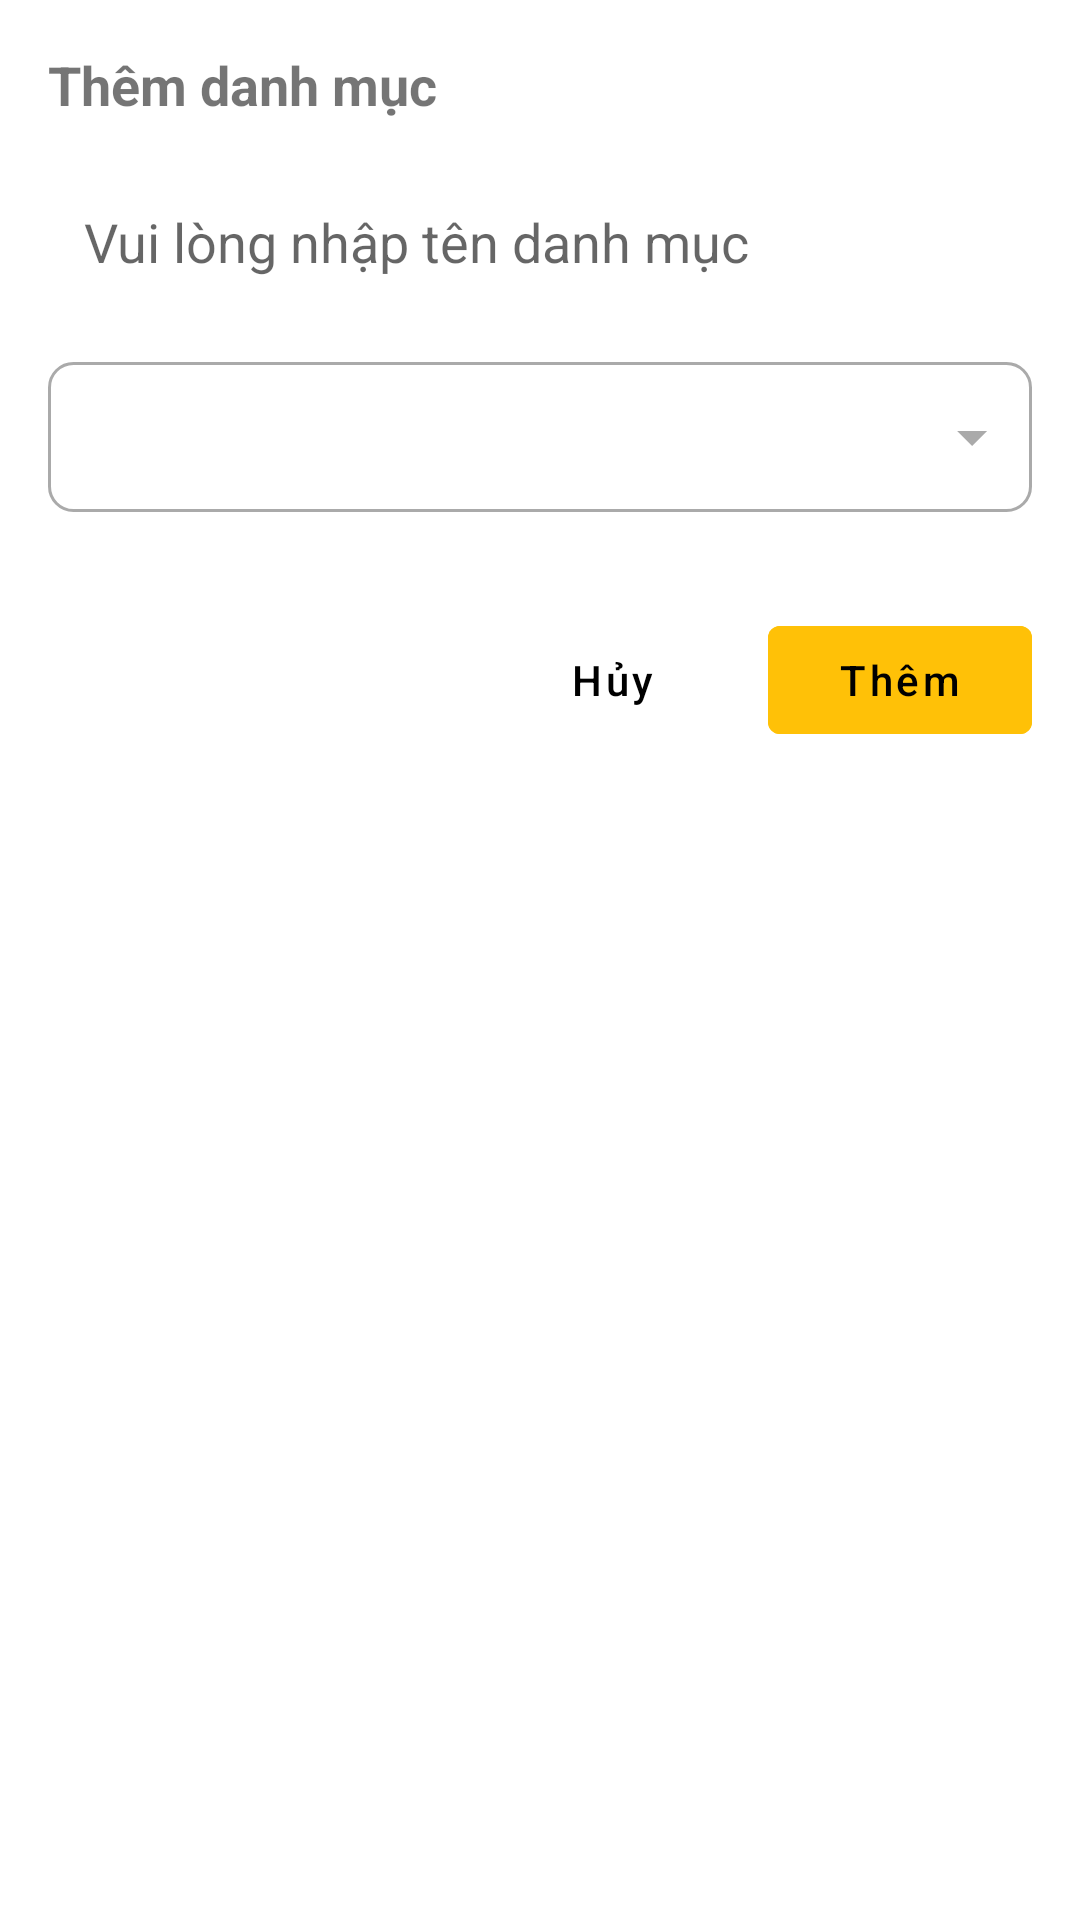

Write the Android layout XML for this screen, with the resource values it uses.
<!-- AndroidManifest.xml: application theme Base.Theme.QLyChiTieu -->
<!-- res/layout/dialog_add_category.xml -->
<?xml version="1.0" encoding="utf-8"?>
<LinearLayout
    xmlns:android="http://schemas.android.com/apk/res/android"
    android:layout_width="match_parent"
    android:layout_height="wrap_content"
    android:orientation="vertical"
    android:padding="16dp">

    <TextView
        android:layout_width="wrap_content"
        android:layout_height="wrap_content"
        android:text="@string/add_category"
        android:textSize="18sp"
        android:textStyle="bold"
        android:layout_marginBottom="16dp" />

    <EditText
        android:id="@+id/etCategoryName"
        android:layout_width="match_parent"
        android:layout_height="wrap_content"
        android:autofillHints="none"
        android:hint="@string/category_name_please"
        android:inputType="text"
        android:padding="12dp"
        android:background="@drawable/edit_text_background"
        android:layout_marginBottom="16dp" />

    <Spinner
        android:id="@+id/spinnerCategoryType"
        android:layout_width="match_parent"
        android:layout_height="50dp"
        android:background="@drawable/spinner_background"
        android:layout_marginBottom="16dp" />

    
    <androidx.recyclerview.widget.RecyclerView
        android:id="@+id/recyclerViewIcons"
        android:layout_width="match_parent"
        android:layout_height="wrap_content"
        android:layout_marginBottom="16dp"
        android:contentDescription="@string/icon_list" />

    <LinearLayout
        style="?android:attr/buttonBarStyle"
        android:layout_width="match_parent"
        android:layout_height="wrap_content"
        android:orientation="horizontal"
        android:gravity="end">

        <Button
            android:id="@+id/btnCancel"
            style="?android:attr/buttonBarButtonStyle"
            android:layout_width="wrap_content"
            android:layout_height="wrap_content"
            android:text="@string/cancel"
            android:textAllCaps="false"
            android:textColor="@android:color/black"
            android:backgroundTint="@android:color/transparent"
            android:layout_marginEnd="8dp" />

        <Button
            android:id="@+id/btnAdd"
            style="?android:attr/buttonBarButtonStyle"
            android:layout_width="wrap_content"
            android:layout_height="wrap_content"
            android:text="@string/add"
            android:textAllCaps="false"
            android:textColor="@android:color/black"
            android:backgroundTint="@color/colorPrimary" />

    </LinearLayout>
</LinearLayout>
<!-- resources referenced by this layout -->
<resources>
  <color name="colorPrimary">#FFC107</color>
  <!-- drawable spinner_background: vector/xml drawable (drawable, 2221 chars, omitted) -->
  <string name="add">Thêm</string>
  <string name="add_category">Thêm danh mục</string>
  <string name="cancel">Hủy</string>
  <string name="category_name_please">Vui lòng nhập tên danh mục</string>
  <string name="icon_list">Danh sách biểu tượng</string>
  <style name="Base.Theme.QLyChiTieu" parent="Theme.MaterialComponents.DayNight.NoActionBar">
          
          <item name="colorPrimary">#FFC107</item>
          <item name="colorPrimaryVariant">#FFC107</item>
          <item name="colorOnPrimary">@color/white</item>
          
          <item name="colorSecondary">@color/teal_200</item>
          <item name="colorSecondaryVariant">@color/teal_700</item>
          <item name="colorOnSecondary">@color/black</item>
          
          <item name="android:statusBarColor">?attr/colorPrimaryVariant</item>
          
          <item name="android:navigationBarColor">@android:color/white</item>
          
          <item name="android:windowBackground">@color/white</item>
          <item name="android:windowLightStatusBar">true</item>
          <item name="android:windowTranslucentStatus">false</item>
          <item name="android:windowTranslucentNavigation">false</item>
          <item name="android:fitsSystemWindows">true</item>
      </style>
  <color name="white">#FFFFFFFF</color>
  <color name="teal_200">#B2DFDB</color>
  <color name="teal_700">#03DAC5</color>
  <color name="black">#FF000000</color>
</resources>
